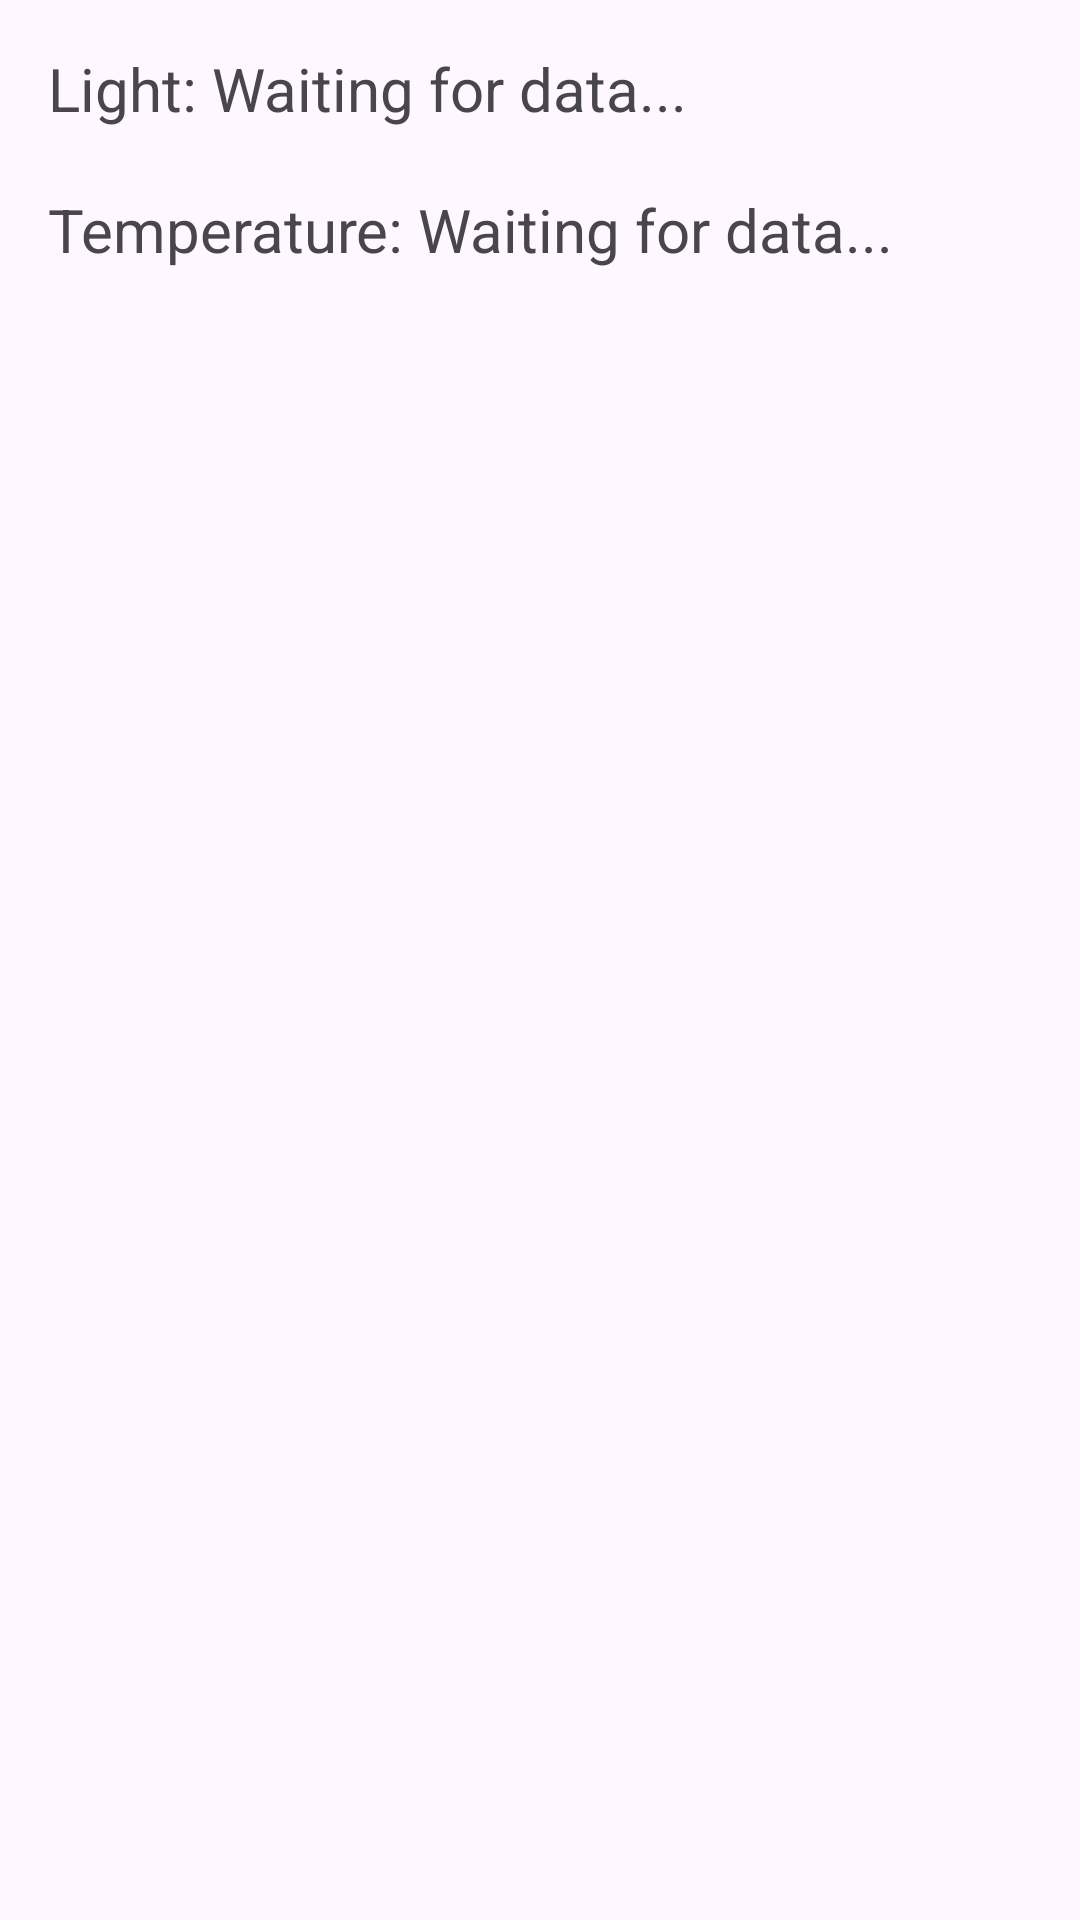

Write the Android layout XML for this screen, with the resource values it uses.
<!-- AndroidManifest.xml: application theme Theme.CBI27Muntasir -->
<!-- res/layout/activity_sensor.xml -->
<?xml version="1.0" encoding="utf-8"?>
<LinearLayout xmlns:android="http://schemas.android.com/apk/res/android"
    xmlns:app="http://schemas.android.com/apk/res-auto"
    xmlns:tools="http://schemas.android.com/tools"
    android:id="@+id/main"
    android:layout_width="match_parent"
    android:layout_height="match_parent"
    tools:context=".SensorActivity"
    android:orientation="vertical"
    android:padding="16dp"
    android:layout_gravity="center">

    <TextView
        android:id="@+id/text_light"
        android:layout_width="wrap_content"
        android:layout_height="wrap_content"
        android:text="Light: Waiting for data..."
        android:textSize="20sp"
        android:layout_marginBottom="20dp" />

    <TextView
        android:id="@+id/text_temperature"
        android:layout_width="wrap_content"
        android:layout_height="wrap_content"
        android:text="Temperature: Waiting for data..."
        android:textSize="20sp" />

</LinearLayout>
<!-- resources referenced by this layout -->
<resources>
  <style name="Theme.CBI27Muntasir" parent="Base.Theme.CBI27Muntasir" />
  <style name="Base.Theme.CBI27Muntasir" parent="Theme.Material3.DayNight.NoActionBar">
          
          
      </style>
</resources>
